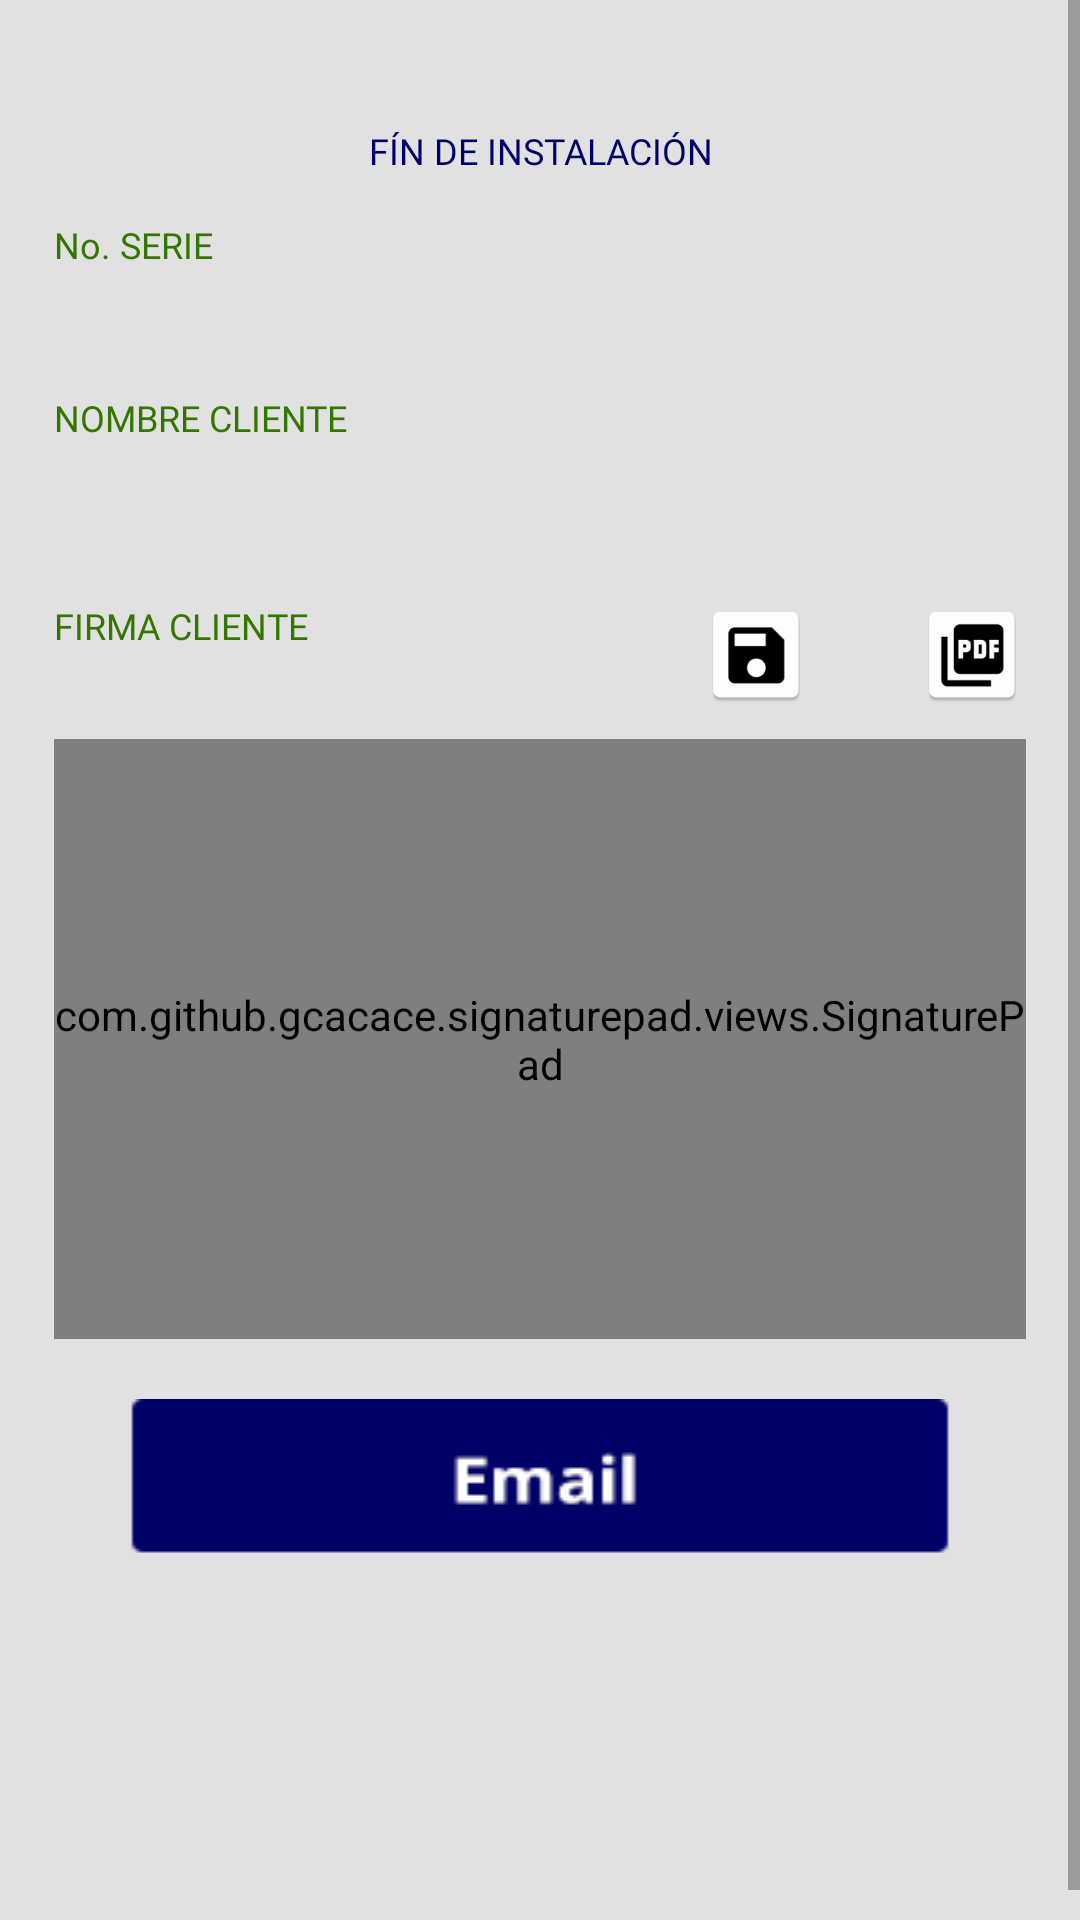

Write the Android layout XML for this screen, with the resource values it uses.
<!-- AndroidManifest.xml: application theme AppTheme -->
<!-- res/layout/view_end_install.xml -->
<?xml version="1.0" encoding="utf-8"?>
<ScrollView xmlns:android="http://schemas.android.com/apk/res/android"
    xmlns:tools="http://schemas.android.com/tools"
    android:layout_width="match_parent"
    android:layout_height="match_parent"
    android:background="@drawable/back_options"
    android:fillViewport="true">

    <android.support.constraint.ConstraintLayout
        xmlns:android="http://schemas.android.com/apk/res/android"
        xmlns:app="http://schemas.android.com/apk/res-auto"
        android:layout_width="match_parent"
        android:layout_height="wrap_content"
        android:layout_marginTop="10dp"
        android:layout_marginBottom="10dp">

        <android.support.constraint.Guideline
            android:layout_width="wrap_content"
            android:layout_height="wrap_content"
            android:id="@+id/left_guideline"
            app:layout_constraintGuide_percent=".05"
            android:orientation="vertical"/>

        <android.support.constraint.Guideline
            android:layout_width="wrap_content"
            android:layout_height="wrap_content"
            android:id="@+id/left_one_guideline"
            app:layout_constraintGuide_percent=".45"
            android:orientation="vertical"/>

        <android.support.constraint.Guideline
            android:layout_width="wrap_content"
            android:layout_height="wrap_content"
            android:id="@+id/left_two_guideline"
            app:layout_constraintGuide_percent=".55"
            android:orientation="vertical"/>

        <android.support.constraint.Guideline
            android:layout_width="wrap_content"
            android:layout_height="wrap_content"
            android:id="@+id/left_three_guideline"
            app:layout_constraintGuide_percent=".65"
            android:orientation="vertical"/>
        <android.support.constraint.Guideline
            android:layout_width="wrap_content"
            android:layout_height="wrap_content"
            android:id="@+id/left_four_guideline"
            app:layout_constraintGuide_percent=".75"
            android:orientation="vertical"/>
        <android.support.constraint.Guideline
            android:layout_width="wrap_content"
            android:layout_height="wrap_content"
            android:id="@+id/left_five_guideline"
            app:layout_constraintGuide_percent=".85"
            android:orientation="vertical"/>
        <android.support.constraint.Guideline
            android:layout_width="wrap_content"
            android:layout_height="wrap_content"
            android:id="@+id/right_guideline"
            app:layout_constraintGuide_percent=".95"
            android:orientation="vertical"/>

        <android.support.constraint.Guideline
            android:layout_width="wrap_content"
            android:layout_height="wrap_content"
            android:id="@+id/top_guideline"
            app:layout_constraintGuide_percent=".05"
            android:orientation="horizontal"/>

        <android.support.constraint.Guideline
            android:layout_width="wrap_content"
            android:layout_height="wrap_content"
            app:layout_constraintGuide_percent="0.95"
            android:orientation="horizontal"/>

        <TextView
            android:layout_width="0dp"
            android:layout_height="wrap_content"
            app:layout_constraintLeft_toLeftOf="@+id/left_guideline"
            app:layout_constraintRight_toRightOf="@+id/right_guideline"
            app:layout_constraintTop_toTopOf="@+id/top_guideline"
            android:fontFamily="@font/calibri"
            android:textSize="12sp"
            android:text="@string/lbl_finish_install"
            android:textColor="@color/colorLblTitle"
            android:textAlignment="center"
            android:id="@+id/tv_title"/>

        <TextView
            android:layout_width="0dp"
            android:layout_height="wrap_content"
            app:layout_constraintLeft_toLeftOf="@+id/left_guideline"
            app:layout_constraintRight_toRightOf="@+id/right_guideline"
            app:layout_constraintTop_toBottomOf="@+id/tv_title"
            android:layout_marginTop="15dp"
            android:fontFamily="@font/calibri"
            android:text="@string/lbl_serie"
            android:textSize="12sp"
            android:textColor="@color/colorLblSubTitle"
            android:textAlignment="textStart"
            android:id="@+id/tv_model"/>

        <TextView
            android:layout_width="0dp"
            android:layout_height="wrap_content"
            app:layout_constraintLeft_toLeftOf="@+id/left_guideline"
            app:layout_constraintRight_toRightOf="@+id/right_guideline"
            app:layout_constraintTop_toBottomOf="@+id/tv_model"
            android:layout_marginTop="10dp"
            android:fontFamily="@font/calibri"
            android:textSize="12sp"
            android:textColor="@color/colorTxt"
            android:textAlignment="textStart"
            android:id="@+id/tv_serie"/>

        <TextView
            android:layout_width="0dp"
            android:layout_height="wrap_content"
            app:layout_constraintLeft_toLeftOf="@+id/left_guideline"
            app:layout_constraintRight_toRightOf="@+id/right_guideline"
            app:layout_constraintTop_toBottomOf="@+id/tv_serie"
            android:layout_marginTop="15dp"
            android:fontFamily="@font/calibri"
            android:text="@string/lbl_name_client"
            android:textSize="12sp"
            android:textColor="@color/colorLblSubTitle"
            android:textAlignment="textStart"
            android:id="@+id/tv_client"/>

        <EditText
            android:layout_width="0dp"
            android:layout_height="28dp"
            app:layout_constraintLeft_toLeftOf="@+id/left_guideline"
            app:layout_constraintRight_toRightOf="@+id/right_guideline"
            app:layout_constraintTop_toBottomOf="@+id/tv_client"
            android:layout_marginTop="10dp"
            android:fontFamily="@font/calibri"
            android:inputType="textPersonName"
            android:textSize="12sp"
            android:textColor="@color/colorTxt"
            android:textAlignment="textStart"
            android:background="@drawable/rounded_pass"
            android:id="@+id/et_client"
            tools:ignore="LabelFor" />

        <TextView
            android:layout_width="0dp"
            android:layout_height="wrap_content"
            app:layout_constraintLeft_toLeftOf="@+id/left_guideline"
            app:layout_constraintRight_toRightOf="@+id/left_one_guideline"
            app:layout_constraintTop_toBottomOf="@+id/et_client"
            android:layout_marginTop="15dp"
            android:fontFamily="@font/calibri"
            android:text="@string/lbl_firma"
            android:textSize="12sp"
            android:textColor="@color/colorLblSubTitle"
            android:textAlignment="textStart" />

        <ImageButton
            android:id="@+id/bt_save"
            android:layout_width="0dp"
            android:layout_height="wrap_content"
            android:layout_marginTop="15dp"
            android:adjustViewBounds="true"
            android:background="@null"
            android:contentDescription="@string/lbl_logo"
            android:scaleType="fitXY"
            android:src="@mipmap/ic_save"
            app:layout_constraintLeft_toLeftOf="@+id/left_three_guideline"
            app:layout_constraintRight_toRightOf="@+id/left_four_guideline"
            app:layout_constraintTop_toBottomOf="@+id/et_client" />

        <ImageButton
            android:id="@+id/bt_clear"
            android:layout_width="0dp"
            android:layout_height="wrap_content"
            android:layout_marginTop="15dp"
            android:adjustViewBounds="true"
            android:background="@null"
            android:contentDescription="@string/lbl_logo"
            android:scaleType="fitXY"
            android:src="@mipmap/ic_clear"
            app:layout_constraintLeft_toLeftOf="@+id/left_four_guideline"
            app:layout_constraintRight_toRightOf="@+id/left_five_guideline"
            app:layout_constraintTop_toBottomOf="@+id/et_client" />

        <ImageButton
            android:id="@+id/bt_pdf"
            android:layout_width="0dp"
            android:layout_height="wrap_content"
            android:layout_marginTop="15dp"
            android:adjustViewBounds="true"
            android:background="@null"
            android:contentDescription="@string/lbl_logo"
            android:scaleType="fitXY"
            android:src="@mipmap/ic_pdf"
            app:layout_constraintLeft_toLeftOf="@+id/left_five_guideline"
            app:layout_constraintRight_toRightOf="@+id/right_guideline"
            app:layout_constraintTop_toBottomOf="@+id/et_client" />
        

        <com.github.gcacace.signaturepad.views.SignaturePad
            xmlns:android="http://schemas.android.com/apk/res/android"
            xmlns:app="http://schemas.android.com/apk/res-auto"
            android:id="@+id/signatureClient"
            android:layout_width="0dp"
            app:layout_constraintLeft_toLeftOf="@+id/left_guideline"
            app:layout_constraintRight_toRightOf="@+id/right_guideline"
            app:layout_constraintTop_toBottomOf="@+id/bt_pdf"
            android:layout_marginTop="10dp"
            android:background="@android:color/white"
            android:layout_height="200dp"
            app:penColor="@android:color/black" />

        <Button
            android:id="@+id/bt_email"
            android:layout_height="wrap_content"
            android:layout_width="0dp"
            app:layout_constraintLeft_toLeftOf="@+id/left_guideline"
            app:layout_constraintRight_toRightOf="@+id/right_guideline"
            app:layout_constraintTop_toBottomOf="@+id/signatureClient"
            android:layout_marginStart="25dp"
            android:layout_marginEnd="25dp"
            android:layout_marginTop="20dp"
            android:background="@drawable/email_update_thing"
            tools:ignore="ButtonStyle" />

    </android.support.constraint.ConstraintLayout>
</ScrollView>
<!-- resources referenced by this layout -->
<resources>
  <color name="colorLblSubTitle">#347600</color>
  <color name="colorLblTitle">#000167</color>
  <color name="colorTxt">#4a4a4a</color>
  <!-- drawable back_options: png bitmap (drawable, 5442 bytes) -->
  <!-- drawable email_update_thing: png bitmap (drawable, 1366 bytes) -->
  <!-- mipmap ic_pdf: png bitmap (mipmap-hdpi, 1442 bytes) -->
  <!-- mipmap ic_pdf_view (mipmap-anydpi-v26) -->
  <?xml version="1.0" encoding="utf-8"?>
  <adaptive-icon xmlns:android="http://schemas.android.com/apk/res/android">
      <background android:drawable="@color/ic_pdf_view_background"/>
      <foreground android:drawable="@mipmap/ic_pdf_view_foreground"/>
  </adaptive-icon>
  <!-- mipmap ic_save: png bitmap (mipmap-hdpi, 1208 bytes) -->
  <string name="lbl_finish_install">FÍN DE INSTALACIÓN</string>
  <string name="lbl_firma">FIRMA CLIENTE</string>
  <string name="lbl_logo">LOGO</string>
  <string name="lbl_name_client">NOMBRE CLIENTE</string>
  <string name="lbl_serie">No. SERIE</string>
  <style name="AppTheme" parent="Theme.AppCompat.Light.DarkActionBar">
          
          <item name="colorPrimary">@color/colorPrimary</item>
          <item name="colorPrimaryDark">@color/colorPrimaryDark</item>
          <item name="colorAccent">@color/colorAccent</item>
      </style>
  <color name="ic_pdf_view_background">#FFFFFF</color>
  <color name="colorPrimary">#709d00</color>
  <color name="colorPrimaryDark">#295a23</color>
  <color name="colorAccent">#FF4081</color>
</resources>
